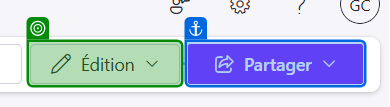
Workflow: UploadVTT

Step 1: get-text from the button 'Édition' (chrome.exe)

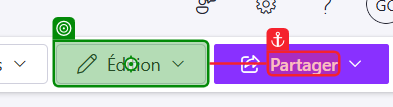
Step 2 [then]: click on the button (chrome.exe)

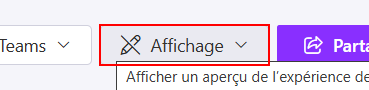
Step 3 [then]: select "Édition" in the button 'Édition'

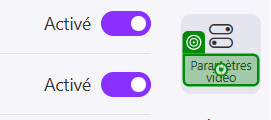
Step 4: click on the element 'Paramètres vidéo' (chrome.exe)

Step 5: Label 'Label 'Transcription et légend…'' on the label 'Transcription et légendes' (chrome.exe) (no picture)

Step 6: click on the label 'Transcription et légendes*' (chrome.exe) (no picture)

Step 7: Button 'Button 'Charger'' on the button 'upload-btn' in window 'Formation Téléphonie Teams-20250115_150050-Enregistrement de la réunion.mp4' (chrome.exe) (no picture)

Step 8: click on the element 'Charger' (chrome.exe) (no picture)

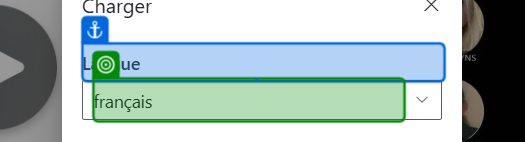
Step 9: select [languageFull] in the text box (chrome.exe)

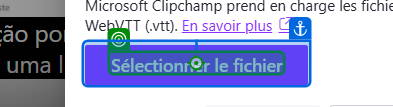
Step 10: click on the element 'Sélectionner le fichier' (chrome.exe)

Step 11: Ouvrir on the dialog in window 'Ouvrir' (chrome.exe) (no picture)

Step 12: type "[InputFolder + currentText + "_part_11.vtt"]" into 'Nom du fichier' in window 'Ouvrir' (chrome.exe) (no picture)

Step 13: click on 'unchecked' in window 'Ouvrir' (chrome.exe) (no picture)

Step 14: Chrome 6. SHAREPOINT _ LES ALERTES-20250527_1(1) (chrome.exe) (no picture)

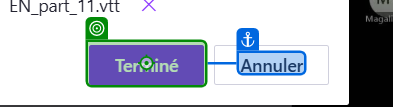
Step 15: click on the button 'Terminé' (chrome.exe)

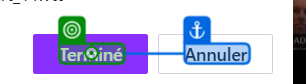
Step 16: click on the element 'Terminé' (chrome.exe)

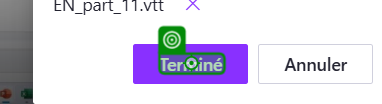
Step 17: click on the element 'Terminé' (chrome.exe)
